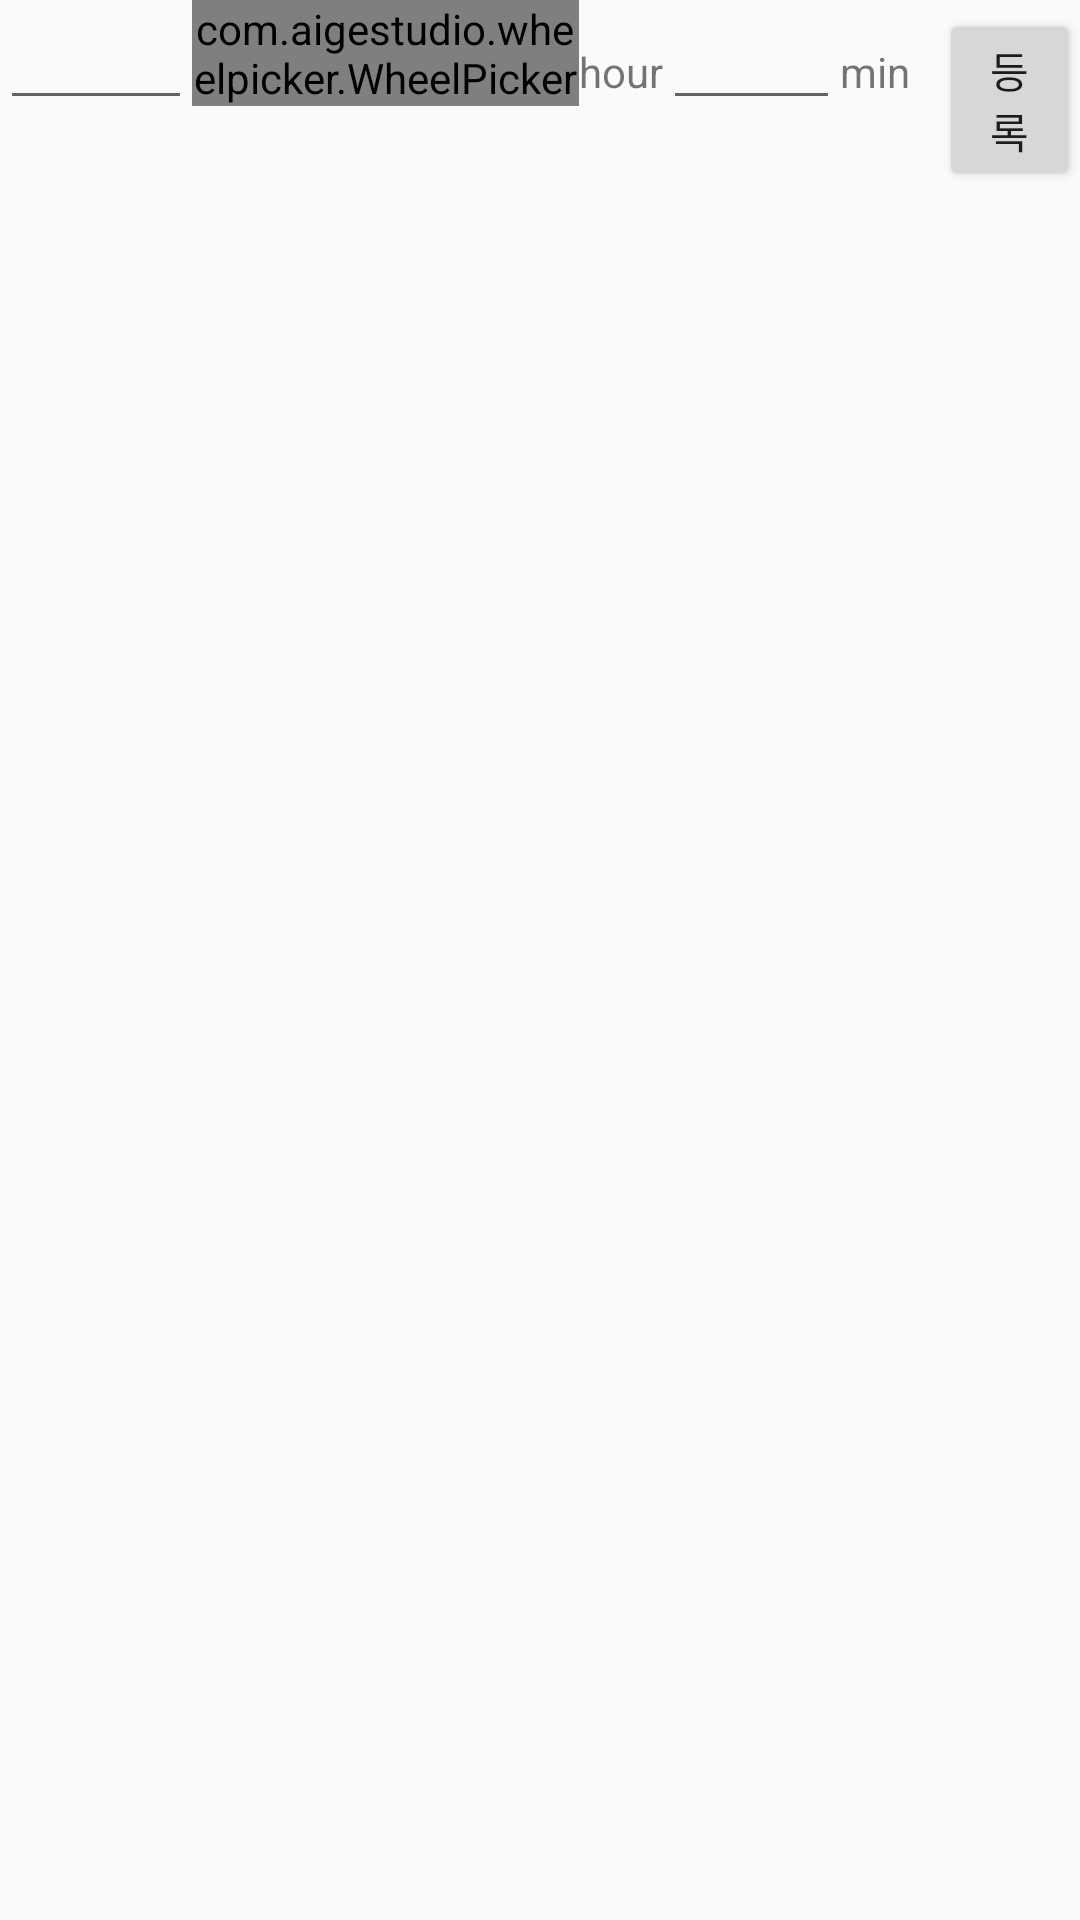

Produce the Android XML layout that renders to this screen, including the resource entries it uses.
<!-- AndroidManifest.xml: application theme AppTheme.NoActionBar -->
<!-- res/layout/add_alarm.xml -->
<?xml version="1.0" encoding="utf-8"?>
<RelativeLayout xmlns:android="http://schemas.android.com/apk/res/android"
    xmlns:app="http://schemas.android.com/apk/res-auto"
    android:layout_width="match_parent"
    android:layout_height="match_parent">

    <LinearLayout
        android:id="@+id/textlayout"
        android:layout_width="match_parent"
        android:layout_height="match_parent"
        android:layout_alignParentTop="true"
        android:layout_alignParentLeft="true"
        android:layout_alignParentStart="true">

        <EditText
            android:id="@+id/add_hour"
            android:layout_width = "64dp"
            android:layout_height = "40dp"/>

        <com.aigestudio.wheelpicker.WheelPicker
            android:id="@+id/wheel"
            android:layout_width="129dp"
            android:layout_height="wrap_content"
            app:wheel_selected_item_text_color="@color/black"
            app:wheel_visible_item_count="5"
            app:wheel_curved="true"
            app:wheel_cyclic="true"/>
        <TextView
            android:layout_width="wrap_content"
            android:layout_height="wrap_content"
            android:text="hour"/>
        <EditText
            android:id="@+id/add_min"
            android:layout_width = "59dp"
            android:layout_height = "40dp"/>
        <TextView
            android:layout_width="33dp"
            android:layout_height="wrap_content"
            android:text="min"/>
        <Button
            android:id="@+id/btn_register"
            android:layout_width="wrap_content"
            android:layout_height="wrap_content"
            android:text="등록"/>
    </LinearLayout>


</RelativeLayout>
<!-- resources referenced by this layout -->
<resources>
  <color name="black">#000000</color>
  <style name="AppTheme.NoActionBar" parent="Theme.AppCompat.Light.DarkActionBar">
          <item name="windowActionBar">false</item>
          <item name="windowNoTitle">true</item>
          <item name="android:windowActionBarOverlay">true</item>
      </style>
</resources>
